Run: headless pygame with SDL's dummy video driver; simulated clock (each Clock.tick advances the game by its frame time, no real sleeping); random seed 0; keys injected as events and as key.get_pressed() state; no mouse input.
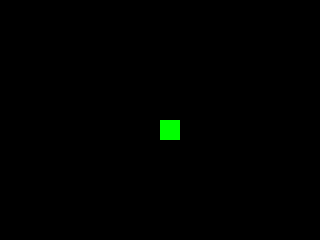
Frame 1 of 4 · flips 1–60 · no input
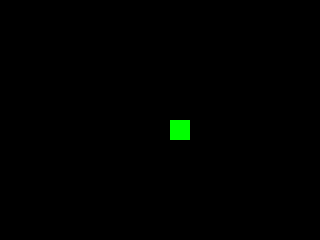
Frame 2 of 4 · flips 61–180 · tapped SPACE, RETURN · held RIGHT (→), D
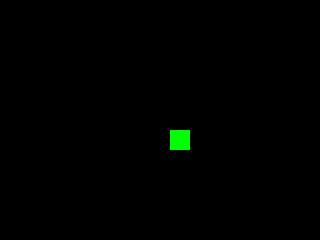
Frame 3 of 4 · flips 181–300 · held DOWN (↓), S
Frame 4 of 4 · flips 301–420 · held LEFT (←), A, UP (↑), W · screen same as frame 1, image omitted

The pygame program that drew these frames:

"""
pygame responding to keyboard events
"""


import pygame

BLACK = 0, 0, 0
GREEN = 0, 255, 0

canvas = pygame.display.set_mode((320, 240))

# Start with the block at 160, 120
x = 160
y = 120

# Create a green block of 20 x 20
block = pygame.Surface((20, 20))
block.fill(GREEN)

done = False
while not done:

    for event in pygame.event.get():

        if event.type != pygame.KEYDOWN:
            continue

        # If the left-arrow key is pressed, move the
        # block 10 pixels to the left
        if event.key == pygame.K_LEFT:
            x -= 10

        # Ditto for right, up and down keys
        elif event.key == pygame.K_RIGHT:
            x += 10
        elif event.key == pygame.K_UP:
            y -= 10
        elif event.key == pygame.K_DOWN:
            y += 10

        elif event.key == pygame.K_q:
            done = True

    # Remove the block by filling the screen with black
    canvas.fill(BLACK)

    # Show the block in its (new) location
    canvas.blit(block, (x, y))
    pygame.display.flip()
